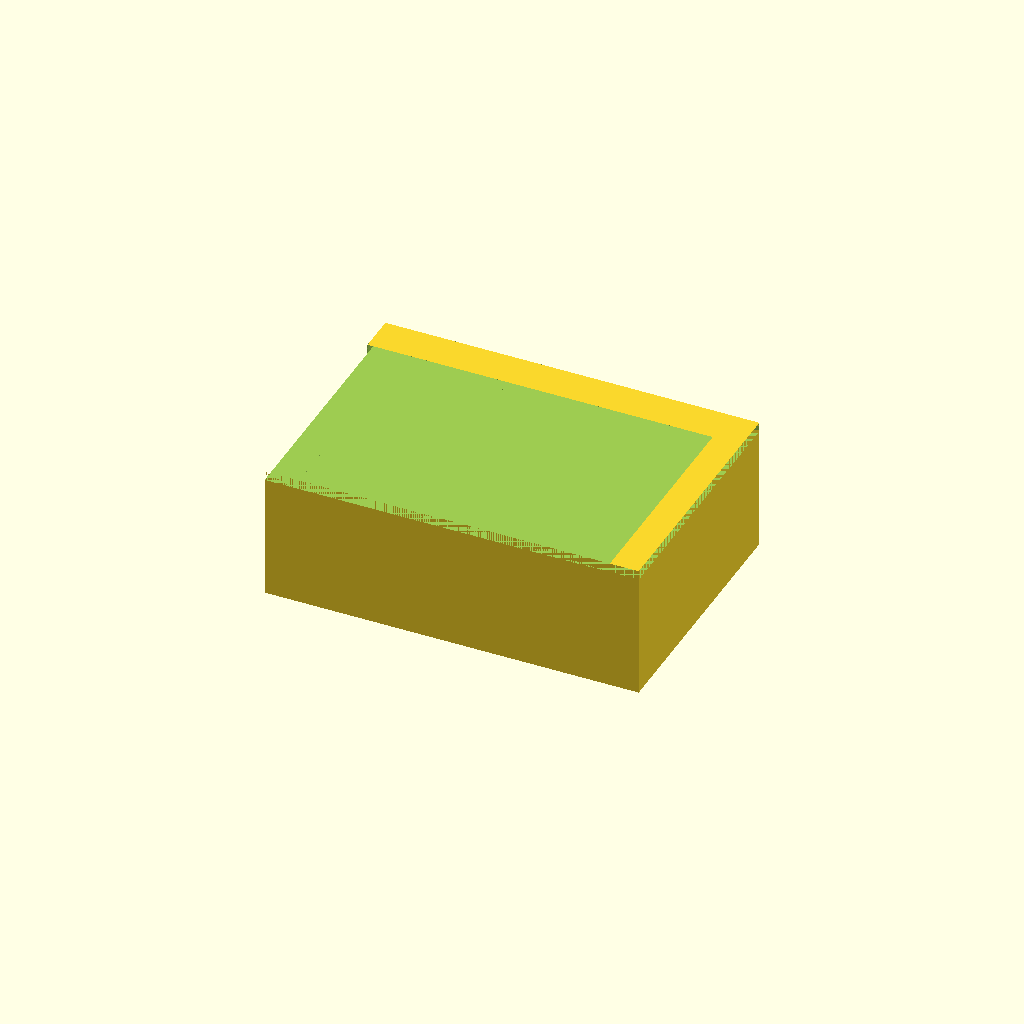
Cell 1: the model at its default parameters.
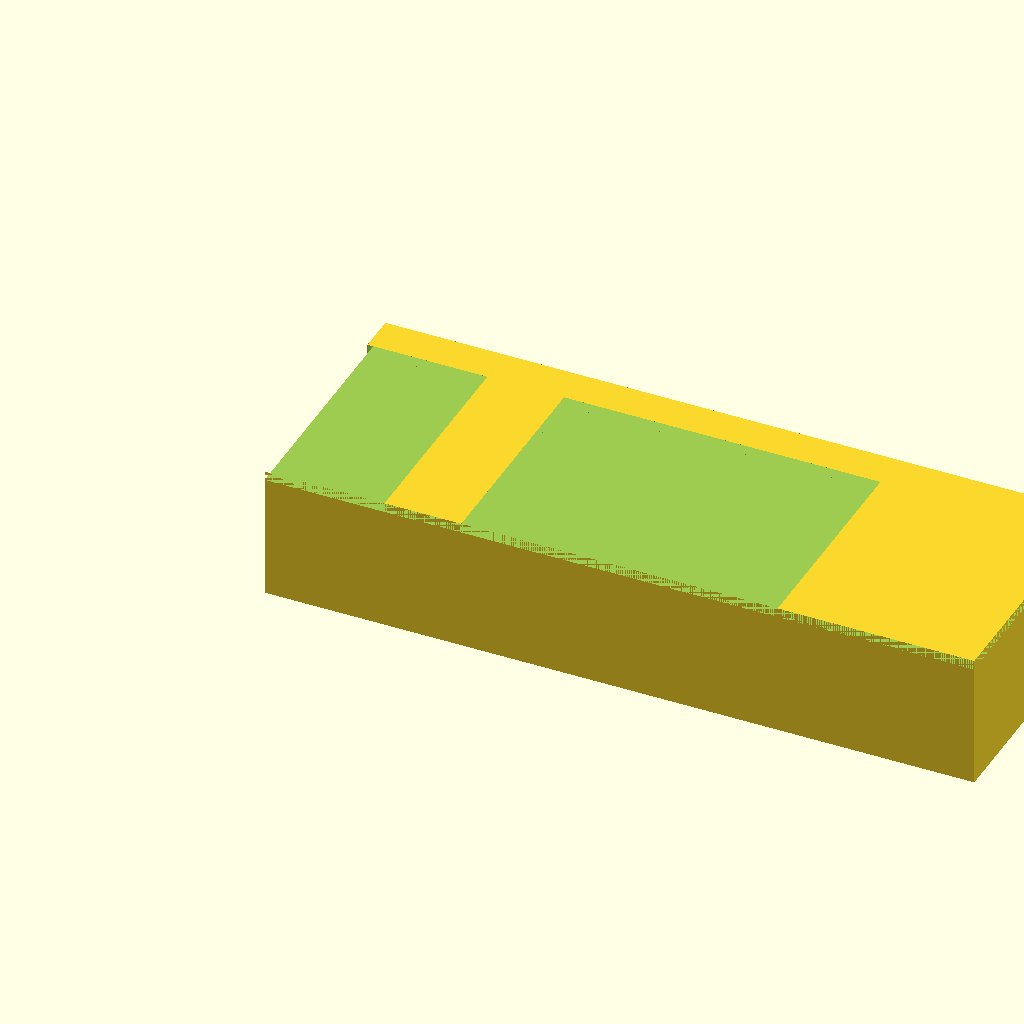
Cell 2 — box_d set to 140, the other parameters unchanged.
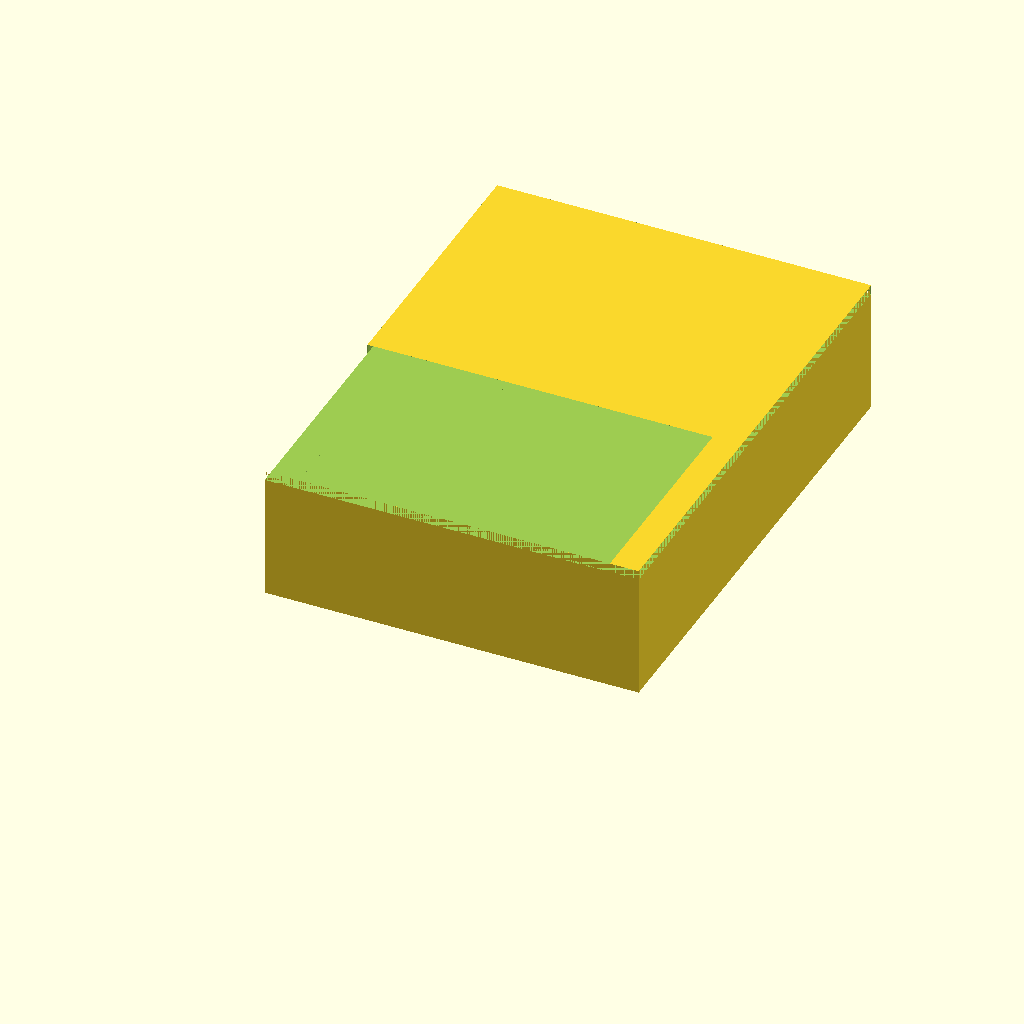
Cell 3: the same model with box_y = 100.
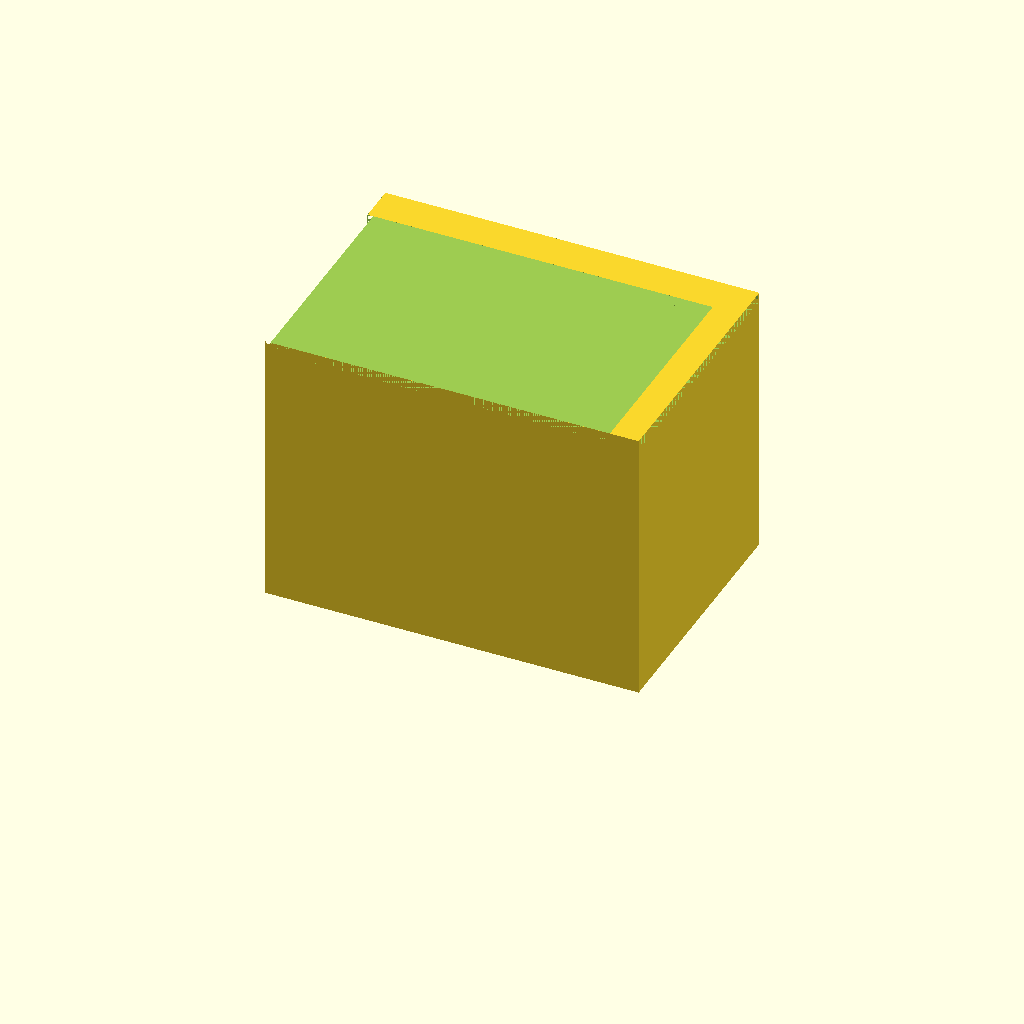
Cell 4: box_h = 60 (everything else at default).
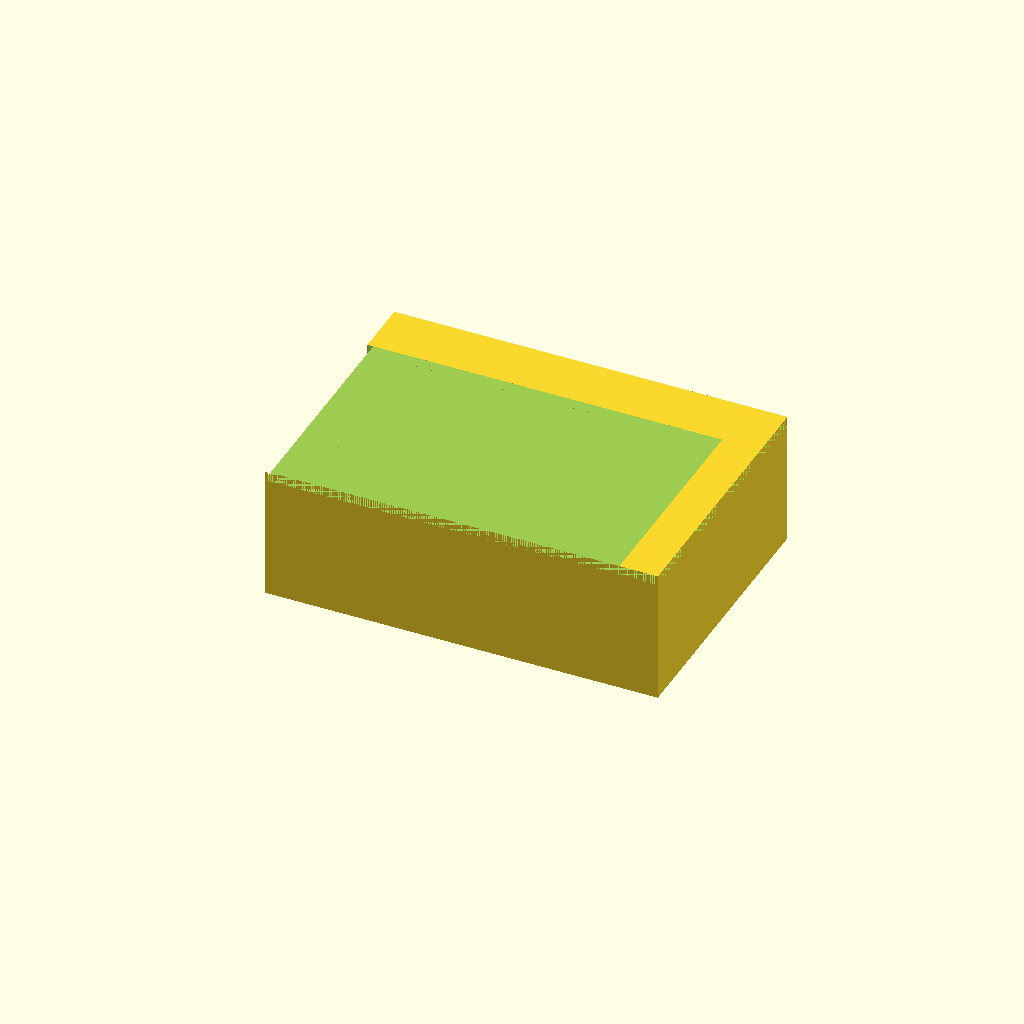
Cell 5: wall = 4 (everything else at default).
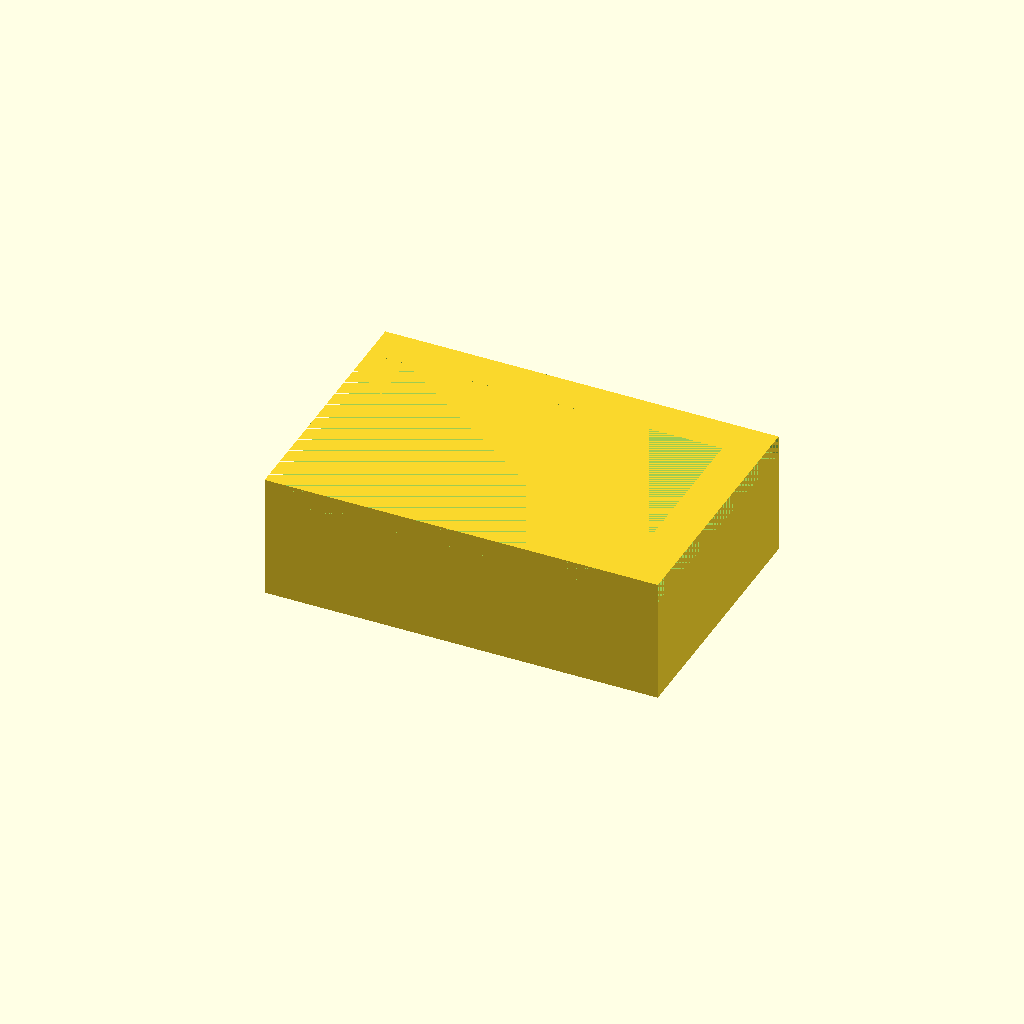
Cell 6: floor = 4 (everything else at default).
All cells are drawn from one camera (rotation 55°, 0°, 25°, orthographic, colour scheme Cornfield), so only the parameter changes between them.
The OpenSCAD source (bench/results/scadcoder-box/code/tiiny_ATinyGreenCell_scadcoder-qwen3.5-9b/enclosure_box_and_lid_s0_a1.scad):
// Two-part box with a press-fit lid - an enclosure for a small electronics board. NOVEL general part.
//

box_d  = 70;
box_y  = 50;
box_h  = 30;
wall   = 2;
floor  = 2;

lip_d  = 65.6;
lip_y  = 45.6;
lip_h  = 4;
clear  = 0.2;

$fn = 48;

ol     = box_d + 2 * wall + 2 * floor;
oy     = box_y + 2 * wall;
ol_h   = box_h - floor;

difference() {
    cube([ol, oy, ol_h]);                 // box body, open top
    translate([0, 0, ol_h - floor]) cube([ol, oy, floor]);          // solid floor
    for (x = [-1, 1])
        translate([x * (ol / 2 - lip_d / 2 - clear), 0, ol_h - floor])
            cube([lip_d + 2 * clear, lip_y + 2 * clear, lip_h]);    // two lips, open downward
}
Parameter table extracted from the source (name, type, default, range or options):
box_d: number, default 70
box_y: number, default 50
box_h: number, default 30
wall: number, default 2
floor: number, default 2
lip_d: number, default 65.6
lip_y: number, default 45.6
lip_h: number, default 4
clear: number, default 0.2
